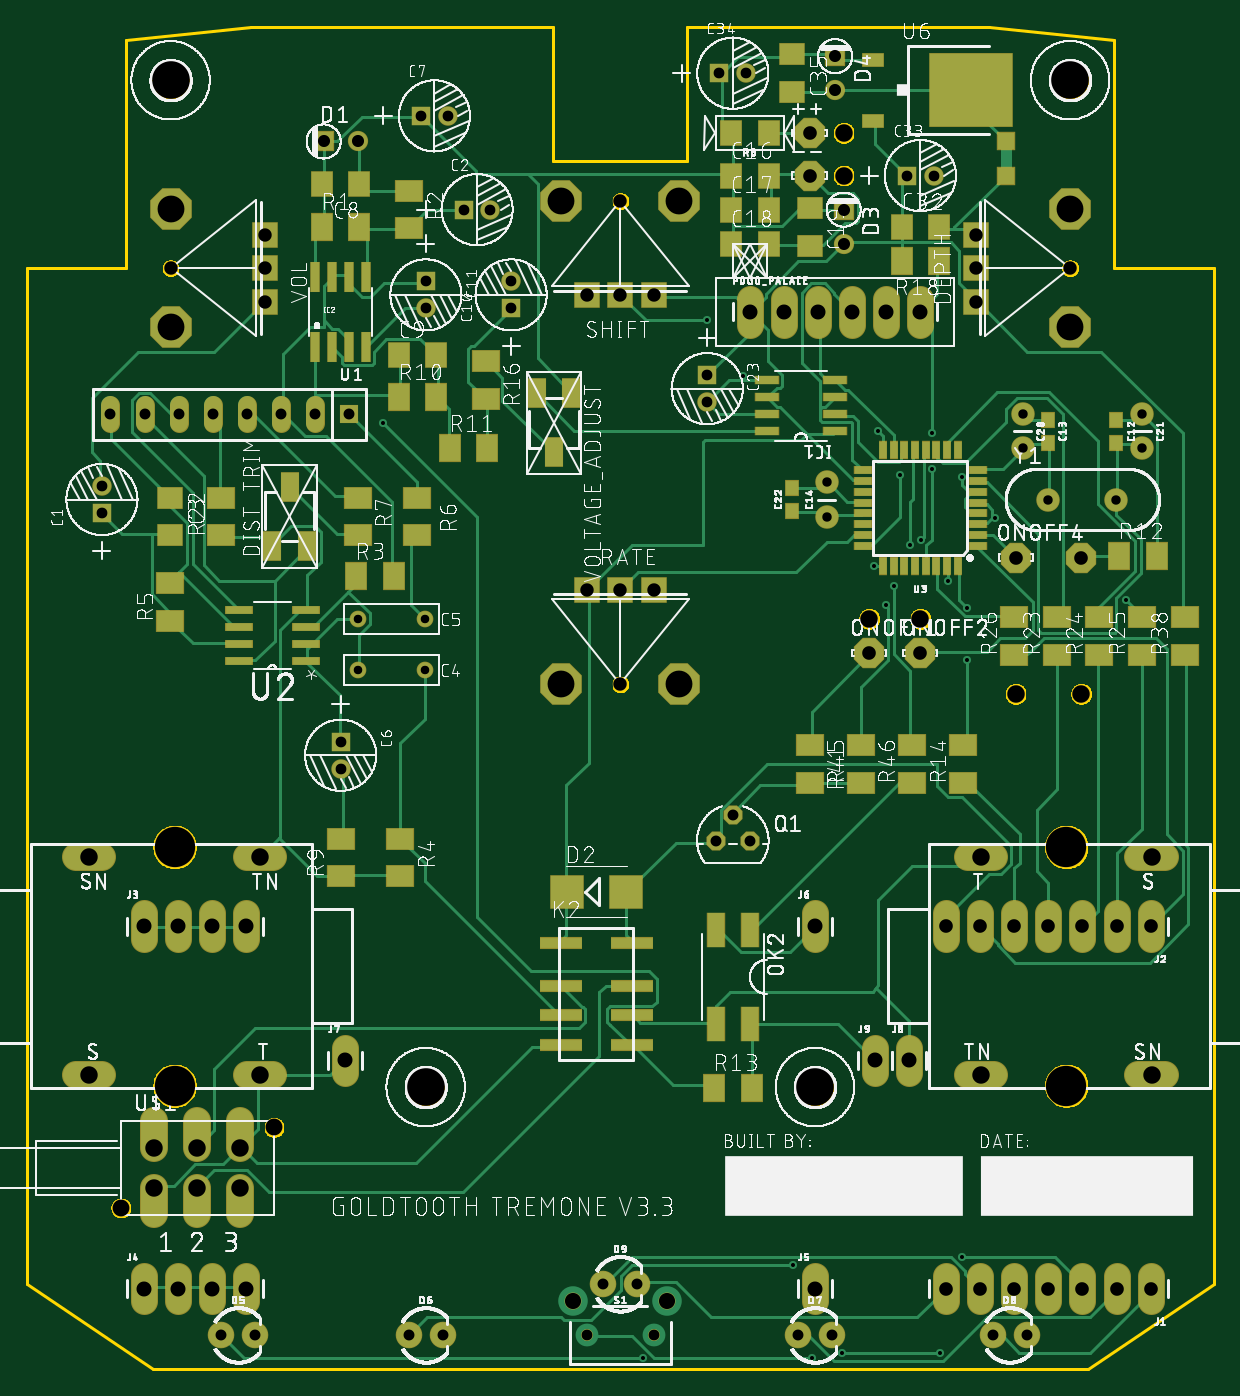
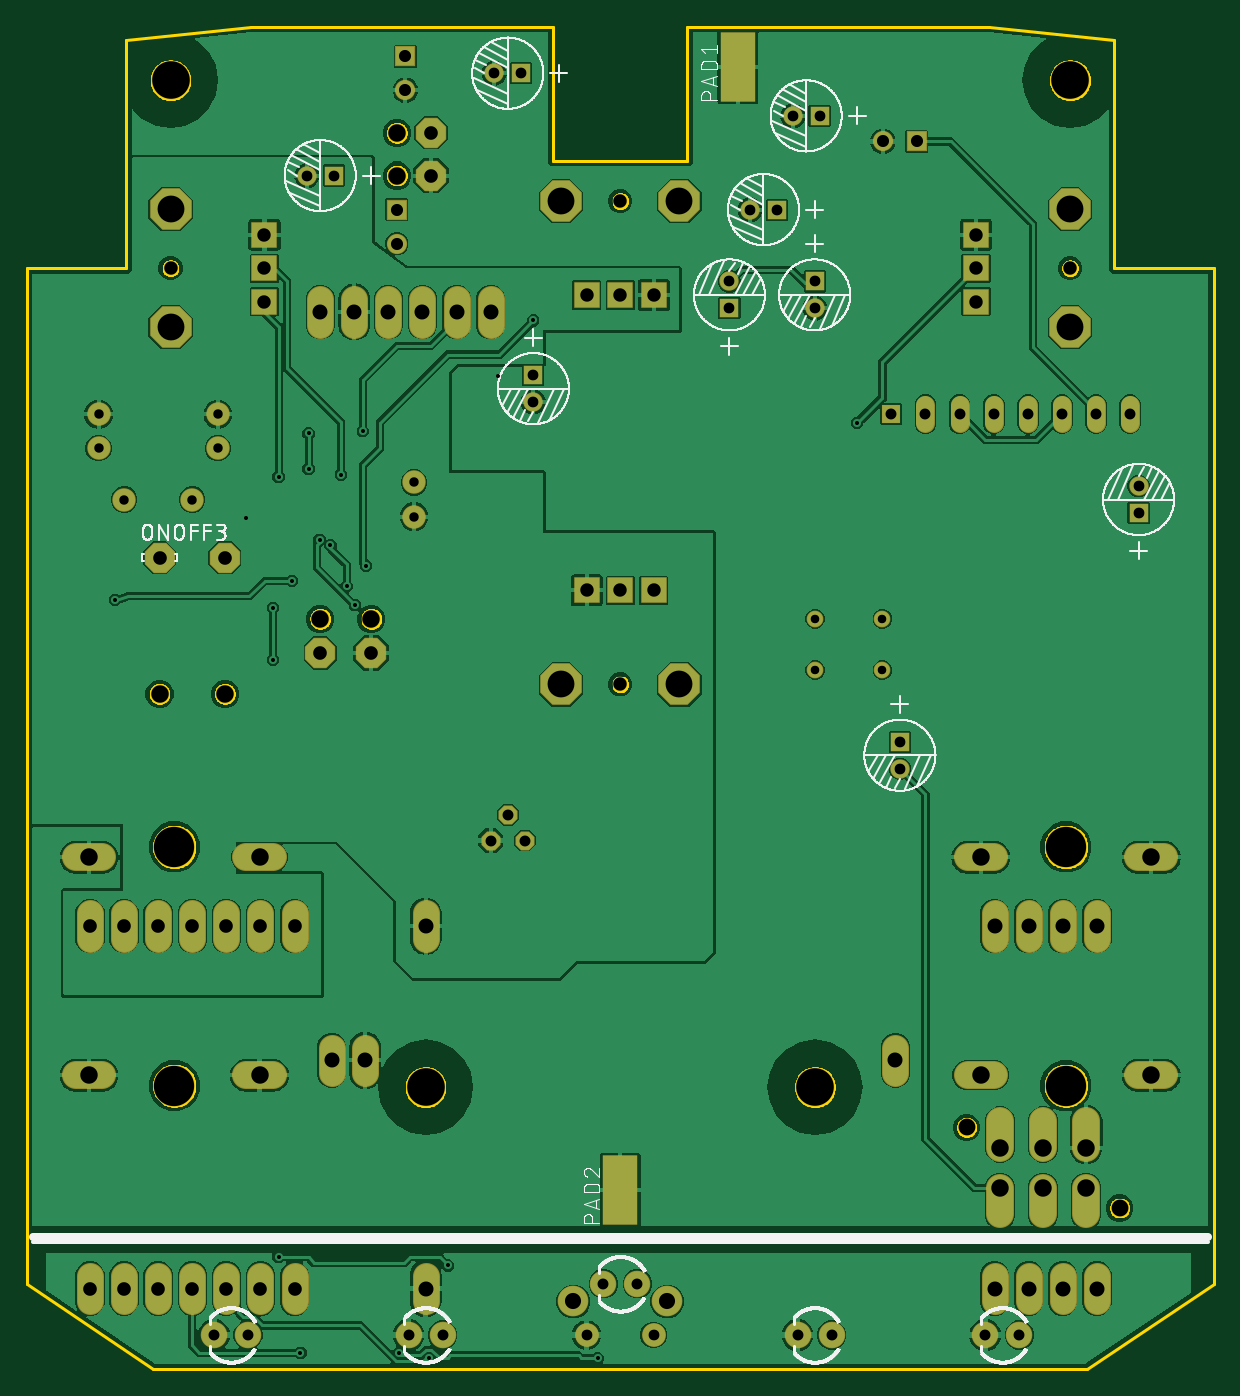
Circuit board: 10 layer files. Board 88.4 x 100.0 mm.
- bottom_copper: copper_bottom.gbr (167647 bytes)
- top_copper: copper_top.gbr (35242 bytes)
- drill: drills.DRD (2597 bytes)
- outline: profile.gbr (28029 bytes)
- bottom_silk: silkscreen_bottom.gbr (229146 bytes)
- top_silk: silkscreen_top.gbr (739320 bytes)
- bottom_mask: soldermask_bottom.gbr (5236 bytes)
- top_mask: soldermask_top.gbr (8763 bytes)
- paste: solderpaste_bottom.gbr (366 bytes)
- paste: solderpaste_top.gbr (3888 bytes)

=== bottom_copper: copper_bottom.gbr (167647 bytes, source omitted) ===
=== top_copper: copper_top.gbr (35242 bytes, source omitted) ===
=== drill: drills.DRD ===
M48
;GenerationSoftware,Autodesk,EAGLE,9.2.2*%
;CreationDate,2019-01-20T22:08:28Z*%
FMAT,2
ICI,OFF
METRIC,TZ,000.000
T15C0.300
T14C0.635
T13C0.700
T12C0.800
T11C0.813
T10C0.900
T9C1.000
T8C1.016
T7C1.118
T6C1.200
T5C1.250
T4C1.300
T3C2.000
T2C2.800
T1C3.000
%
G90
M71
T1
X80720Y21110
X80720Y38890
X14300Y38890
X14300Y21110
T2
X62000Y21000
X33000Y21000
X81000Y96000
X14000Y96000
T3
X51900Y51000
X81000Y77600
X14000Y86400
X14000Y77600
X43100Y51000
X81000Y86400
X51900Y87000
X43100Y87000
T4
X7950Y21885
X7950Y38115
X20650Y21885
X20650Y38115
X12800Y13500
X87070Y38115
X87070Y21885
X74370Y38115
X76951Y50294
X81818Y50294
X69850Y55880
X66040Y55880
X16000Y13500
X19200Y13500
X19200Y16500
X16000Y16500
X12800Y16500
X74370Y21885
X64135Y88900
X64135Y92075
T5
X10300Y12000
X21700Y18000
T6
X44000Y5040
X51000Y5040
T7
X66500Y23000
X57150Y78740
X69850Y78740
X67310Y78740
X69000Y23000
X27000Y23000
X64770Y78740
X62230Y78740
X62000Y33000
X62000Y6000
X19620Y6000
X17080Y6000
X14540Y6000
X12000Y6000
X19620Y33000
X17080Y33000
X14540Y33000
X12000Y33000
X59690Y78740
T8
X74300Y6000
X66040Y53340
X71760Y6000
X81818Y60426
X76951Y60426
X87000Y33000
X69850Y53340
X84460Y33000
X81920Y33000
X79380Y33000
X76840Y6000
X79380Y6000
X81920Y6000
X84460Y6000
X87000Y6000
X61595Y88900
X61595Y92075
X71760Y33000
X74300Y33000
X76840Y33000
T9
X81000Y82000
X21000Y82000
X45000Y58000
X47500Y58000
X50000Y58000
X21000Y84500
X14000Y82000
X74000Y79500
X74000Y82000
X74000Y84500
X47500Y87000
X47500Y51000
X50000Y80000
X47500Y80000
X45000Y80000
X21000Y79500
T10
X64135Y86360
X27940Y91440
X25400Y91440
X63500Y97790
X63500Y95250
X64135Y83820
T11
X17145Y71120
X17780Y2540
X27305Y71120
X24765Y71120
X22225Y71120
X77770Y2540
X75230Y2540
X63270Y2540
X60730Y2540
X34290Y2540
X31750Y2540
X20320Y2540
X46230Y6350
X48770Y6350
X57150Y39370
X19685Y71120
X14605Y71120
X54610Y39370
X55880Y41275
X12065Y71120
X9525Y71120
T12
X33020Y81010
X26670Y46720
X34655Y93345
X53975Y72025
X53975Y74025
X8890Y63770
X68850Y88900
X33020Y79010
X70850Y88900
X26670Y44720
X54880Y96520
X56880Y96520
X35830Y86360
X45000Y2540
X50000Y2540
X37830Y86360
X32655Y93345
X8890Y65770
X39370Y79010
X39370Y81010
T13
X86360Y71120
X62865Y66040
X62865Y63500
X79375Y64770
X86360Y68580
X77470Y68580
X77470Y71120
X84455Y64770
T14
X32980Y55880
X32980Y52070
X27980Y52070
X27980Y55880
T15
X61773Y813
X71323Y1219
X73355Y56693
X70714Y67056
X70714Y69698
X71933Y58725
X85141Y57302
X68326Y66624
X53975Y78105
X66415Y59842
X72949Y66446
X64008Y1219
X49174Y813
X72949Y8331
X60350Y7722
X73355Y52832
X69901Y61773
X67259Y56896
X69088Y61366
X67869Y58318
X29845Y70485
X56617Y73939
X75387Y63398
X66675Y69850
M30
=== outline: profile.gbr (28029 bytes, source omitted) ===
=== bottom_silk: silkscreen_bottom.gbr (229146 bytes, source omitted) ===
=== top_silk: silkscreen_top.gbr (739320 bytes, source omitted) ===
=== bottom_mask: soldermask_bottom.gbr ===
G04 EAGLE Gerber X2 export*
%TF.Part,Single*%
%TF.FileFunction,Soldermask,Bot,1*%
%TF.FilePolarity,Positive*%
%TF.GenerationSoftware,Autodesk,EAGLE,9.2.2*%
%TF.CreationDate,2019-01-20T22:08:28Z*%
G75*
%MOMM*%
%FSLAX34Y34*%
%LPD*%
%INSoldermask Bottom*%
%AMOC8*
5,1,8,0,0,1.08239X$1,22.5*%
G01*
%ADD10R,1.451600X1.451600*%
%ADD11C,1.451600*%
%ADD12C,1.752600*%
%ADD13C,1.244600*%
%ADD14C,1.509600*%
%ADD15R,1.509600X1.509600*%
%ADD16C,1.981200*%
%ADD17R,1.981200X1.981200*%
%ADD18P,3.357141X8X22.500000*%
%ADD19C,1.101600*%
%ADD20R,1.422400X1.422400*%
%ADD21C,1.422400*%
%ADD22P,3.357141X8X112.500000*%
%ADD23P,3.357141X8X202.500000*%
%ADD24P,3.357141X8X292.500000*%
%ADD25C,2.051600*%
%ADD26C,3.101600*%
%ADD27P,2.446851X8X22.500000*%
%ADD28C,1.351600*%
%ADD29C,2.286000*%
%ADD30C,1.778000*%
%ADD31C,1.981200*%
%ADD32C,2.901600*%
%ADD33R,2.641600X5.181600*%
%ADD34P,1.539592X8X22.500000*%
%ADD35C,1.401600*%
%ADD36P,2.446851X8X202.500000*%


D10*
X88900Y637700D03*
D11*
X88900Y657700D03*
D10*
X393700Y790100D03*
D11*
X393700Y810100D03*
D10*
X330200Y810100D03*
D11*
X330200Y790100D03*
D12*
X628650Y635000D03*
X628650Y660400D03*
D10*
X358300Y863600D03*
D11*
X378300Y863600D03*
D13*
X329800Y520700D03*
X279800Y520700D03*
D10*
X326550Y933450D03*
D11*
X346550Y933450D03*
D14*
X279400Y914400D03*
D15*
X254000Y914400D03*
D16*
X571500Y796798D02*
X571500Y778002D01*
X596900Y778002D02*
X596900Y796798D01*
X622300Y796798D02*
X622300Y778002D01*
X647700Y778002D02*
X647700Y796798D01*
X673100Y796798D02*
X673100Y778002D01*
X698500Y778002D02*
X698500Y796798D01*
D17*
X210000Y845000D03*
X210000Y820000D03*
X210000Y795000D03*
D18*
X140000Y864000D03*
X140000Y776000D03*
D19*
X140000Y820000D03*
D20*
X273050Y711200D03*
D21*
X247650Y717804D02*
X247650Y704596D01*
X222250Y704596D02*
X222250Y717804D01*
X196850Y717804D02*
X196850Y704596D01*
X171450Y704596D02*
X171450Y717804D01*
X146050Y717804D02*
X146050Y704596D01*
X120650Y704596D02*
X120650Y717804D01*
X95250Y717804D02*
X95250Y704596D01*
D12*
X793750Y647700D03*
X844550Y647700D03*
D17*
X450000Y580000D03*
X475000Y580000D03*
X500000Y580000D03*
D22*
X431000Y510000D03*
X519000Y510000D03*
D19*
X475000Y510000D03*
D17*
X740000Y795000D03*
X740000Y820000D03*
X740000Y845000D03*
D23*
X810000Y776000D03*
X810000Y864000D03*
D19*
X810000Y820000D03*
D17*
X500000Y800000D03*
X475000Y800000D03*
X450000Y800000D03*
D24*
X519000Y870000D03*
X431000Y870000D03*
D19*
X475000Y870000D03*
D25*
X89250Y218850D02*
X69750Y218850D01*
X69750Y381150D02*
X89250Y381150D01*
X196750Y218850D02*
X216250Y218850D01*
X216250Y381150D02*
X196750Y381150D01*
D26*
X143000Y211100D03*
X143000Y388900D03*
D25*
X860950Y381150D02*
X880450Y381150D01*
X880450Y218850D02*
X860950Y218850D01*
X753450Y381150D02*
X733950Y381150D01*
X733950Y218850D02*
X753450Y218850D01*
D26*
X807200Y388900D03*
X807200Y211100D03*
D10*
X688500Y889000D03*
D11*
X708500Y889000D03*
D10*
X548800Y965200D03*
D11*
X568800Y965200D03*
D14*
X641350Y838200D03*
D15*
X641350Y863600D03*
D14*
X635000Y952500D03*
D15*
X635000Y977900D03*
D10*
X266700Y467200D03*
D11*
X266700Y447200D03*
D13*
X329800Y558800D03*
X279800Y558800D03*
D27*
X660400Y533400D03*
X698500Y533400D03*
D16*
X870000Y339398D02*
X870000Y320602D01*
X844600Y320602D02*
X844600Y339398D01*
X819200Y339398D02*
X819200Y320602D01*
X793800Y320602D02*
X793800Y339398D01*
X768400Y339398D02*
X768400Y320602D01*
X743000Y320602D02*
X743000Y339398D01*
X717600Y339398D02*
X717600Y320602D01*
D27*
X615950Y920750D03*
X615950Y889000D03*
D25*
X128000Y135000D02*
X128000Y115500D01*
X160000Y115500D02*
X160000Y135000D01*
X192000Y135000D02*
X192000Y115500D01*
X192000Y165000D02*
X192000Y184500D01*
X160000Y184500D02*
X160000Y165000D01*
X128000Y165000D02*
X128000Y184500D01*
D28*
X103000Y120000D03*
X217000Y180000D03*
D29*
X440000Y50400D03*
D30*
X500000Y25400D03*
X450000Y25400D03*
D29*
X510000Y50400D03*
D31*
X177800Y25400D03*
X203200Y25400D03*
X317500Y25400D03*
X342900Y25400D03*
X607300Y25400D03*
X632700Y25400D03*
X752300Y25400D03*
X777700Y25400D03*
D16*
X870000Y50602D02*
X870000Y69398D01*
X844600Y69398D02*
X844600Y50602D01*
X819200Y50602D02*
X819200Y69398D01*
X793800Y69398D02*
X793800Y50602D01*
X768400Y50602D02*
X768400Y69398D01*
X743000Y69398D02*
X743000Y50602D01*
X717600Y50602D02*
X717600Y69398D01*
X120000Y320602D02*
X120000Y339398D01*
X145400Y339398D02*
X145400Y320602D01*
X170800Y320602D02*
X170800Y339398D01*
X196200Y339398D02*
X196200Y320602D01*
X120000Y69398D02*
X120000Y50602D01*
X145400Y50602D02*
X145400Y69398D01*
X170800Y69398D02*
X170800Y50602D01*
X196200Y50602D02*
X196200Y69398D01*
D31*
X462300Y63500D03*
X487700Y63500D03*
D32*
X140000Y960000D03*
X810000Y960000D03*
D16*
X620000Y69398D02*
X620000Y50602D01*
X620000Y320602D02*
X620000Y339398D01*
D33*
X387350Y970000D03*
X475000Y133350D03*
D34*
X571500Y393700D03*
X558800Y412750D03*
X546100Y393700D03*
D12*
X774700Y711200D03*
X774700Y685800D03*
X863600Y711200D03*
X863600Y685800D03*
D32*
X330000Y210000D03*
X620000Y210000D03*
D10*
X539750Y740250D03*
D11*
X539750Y720250D03*
D35*
X641350Y889000D03*
X641350Y920750D03*
X660400Y558800D03*
X698500Y558800D03*
D36*
X818183Y604258D03*
D27*
X769512Y604258D03*
D35*
X818183Y502936D03*
X769512Y502936D03*
D16*
X270000Y239398D02*
X270000Y220602D01*
X690000Y220602D02*
X690000Y239398D01*
X665000Y239398D02*
X665000Y220602D01*
M02*

=== top_mask: soldermask_top.gbr (8763 bytes, source omitted) ===
=== paste: solderpaste_bottom.gbr ===
G04 EAGLE Gerber X2 export*
%TF.Part,Single*%
%TF.FileFunction,Paste,Bot*%
%TF.FilePolarity,Positive*%
%TF.GenerationSoftware,Autodesk,EAGLE,9.2.2*%
%TF.CreationDate,2019-01-20T22:08:28Z*%
G75*
%MOMM*%
%FSLAX34Y34*%
%LPD*%
%INSolderpaste Bottom*%
%AMOC8*
5,1,8,0,0,1.08239X$1,22.5*%
G01*
%ADD10R,2.540000X5.080000*%


D10*
X387350Y970000D03*
X475000Y133350D03*
M02*

=== paste: solderpaste_top.gbr ===
G04 EAGLE Gerber X2 export*
%TF.Part,Single*%
%TF.FileFunction,Paste,Top*%
%TF.FilePolarity,Positive*%
%TF.GenerationSoftware,Autodesk,EAGLE,9.2.2*%
%TF.CreationDate,2019-01-20T22:08:28Z*%
G75*
%MOMM*%
%FSLAX34Y34*%
%LPD*%
%INSolderpaste Top*%
%AMOC8*
5,1,8,0,0,1.08239X$1,22.5*%
G01*
%ADD10R,1.000000X1.100000*%
%ADD11R,1.800000X1.600000*%
%ADD12R,1.600000X1.800000*%
%ADD13R,0.609600X2.209800*%
%ADD14R,1.600000X2.000000*%
%ADD15R,2.000000X1.600000*%
%ADD16R,1.320800X2.184400*%
%ADD17R,1.981200X0.558800*%
%ADD18R,1.270000X0.558800*%
%ADD19R,0.558800X1.270000*%
%ADD20R,3.100000X0.800000*%
%ADD21R,1.270000X2.540000*%
%ADD22R,1.600000X1.000000*%
%ADD23R,6.200000X5.400000*%
%ADD24R,2.400000X2.400000*%
%ADD25R,1.270000X1.270000*%
%ADD26R,1.720000X0.600000*%


D10*
X844550Y707000D03*
X844550Y690000D03*
X793750Y707000D03*
X793750Y690000D03*
D11*
X139700Y649000D03*
X139700Y621000D03*
D12*
X280700Y882650D03*
X252700Y882650D03*
X309850Y755650D03*
X337850Y755650D03*
D13*
X247650Y761238D03*
X260350Y761238D03*
X273050Y761238D03*
X285750Y761238D03*
X285750Y813562D03*
X273050Y813562D03*
X260350Y813562D03*
X247650Y813562D03*
D14*
X252700Y850900D03*
X280700Y850900D03*
X309850Y723900D03*
X337850Y723900D03*
X347950Y685800D03*
X375950Y685800D03*
D15*
X374650Y750600D03*
X374650Y722600D03*
D16*
X438180Y726850D03*
X425450Y682850D03*
X412720Y726850D03*
D14*
X712500Y825500D03*
X684500Y825500D03*
D15*
X317500Y877600D03*
X317500Y849600D03*
X177800Y621000D03*
X177800Y649000D03*
D14*
X278100Y590550D03*
X306100Y590550D03*
D15*
X311150Y395000D03*
X311150Y367000D03*
X139700Y557500D03*
X139700Y585500D03*
X323850Y649000D03*
X323850Y621000D03*
X279400Y649000D03*
X279400Y621000D03*
D16*
X215870Y613000D03*
X228600Y657000D03*
X241330Y613000D03*
D17*
X240538Y527050D03*
X240538Y539750D03*
X240538Y552450D03*
X240538Y565150D03*
X191262Y565150D03*
X191262Y552450D03*
X191262Y539750D03*
X191262Y527050D03*
D18*
X741426Y613350D03*
X741426Y621350D03*
X741426Y629350D03*
X741426Y637350D03*
X741426Y645350D03*
X741426Y653350D03*
X741426Y661350D03*
X741426Y669350D03*
D19*
X726500Y684276D03*
X718500Y684276D03*
X710500Y684276D03*
X702500Y684276D03*
X694500Y684276D03*
X686500Y684276D03*
X678500Y684276D03*
X670500Y684276D03*
D18*
X655574Y669350D03*
X655574Y661350D03*
X655574Y653350D03*
X655574Y645350D03*
X655574Y637350D03*
X655574Y629350D03*
X655574Y621350D03*
X655574Y613350D03*
D19*
X670500Y598424D03*
X678500Y598424D03*
X686500Y598424D03*
X694500Y598424D03*
X702500Y598424D03*
X710500Y598424D03*
X718500Y598424D03*
X726500Y598424D03*
D15*
X800100Y532100D03*
X800100Y560100D03*
X831850Y532100D03*
X831850Y560100D03*
X863600Y532100D03*
X863600Y560100D03*
X768350Y532100D03*
X768350Y560100D03*
X266700Y367000D03*
X266700Y395000D03*
X895350Y532100D03*
X895350Y560100D03*
D20*
X430700Y317400D03*
X430700Y285400D03*
X430700Y263400D03*
X430700Y241400D03*
X483700Y317400D03*
X483700Y285400D03*
X483700Y263400D03*
X483700Y241400D03*
D21*
X571500Y327100D03*
X546100Y327100D03*
X546100Y257100D03*
X571500Y257100D03*
D15*
X615950Y464850D03*
X615950Y436850D03*
X654050Y436850D03*
X654050Y464850D03*
X692150Y436850D03*
X692150Y464850D03*
D12*
X684500Y850900D03*
X712500Y850900D03*
D11*
X603250Y979200D03*
X603250Y951200D03*
D22*
X663200Y975300D03*
X663200Y929700D03*
D23*
X736200Y952500D03*
D14*
X544800Y209550D03*
X572800Y209550D03*
D12*
X557500Y889000D03*
X585500Y889000D03*
X557500Y863600D03*
X585500Y863600D03*
X557500Y838200D03*
X585500Y838200D03*
D11*
X615950Y864900D03*
X615950Y836900D03*
D24*
X435200Y355600D03*
X479200Y355600D03*
D25*
X762000Y914400D03*
X762000Y889000D03*
D15*
X730250Y436850D03*
X730250Y464850D03*
D12*
X585500Y920750D03*
X557500Y920750D03*
D10*
X603250Y639200D03*
X603250Y656200D03*
D26*
X635000Y698500D03*
X635000Y711200D03*
X635000Y723900D03*
X635000Y736600D03*
X584200Y736600D03*
X584200Y723900D03*
X584200Y711200D03*
X584200Y698500D03*
D14*
X846494Y605553D03*
X874494Y605553D03*
M02*

